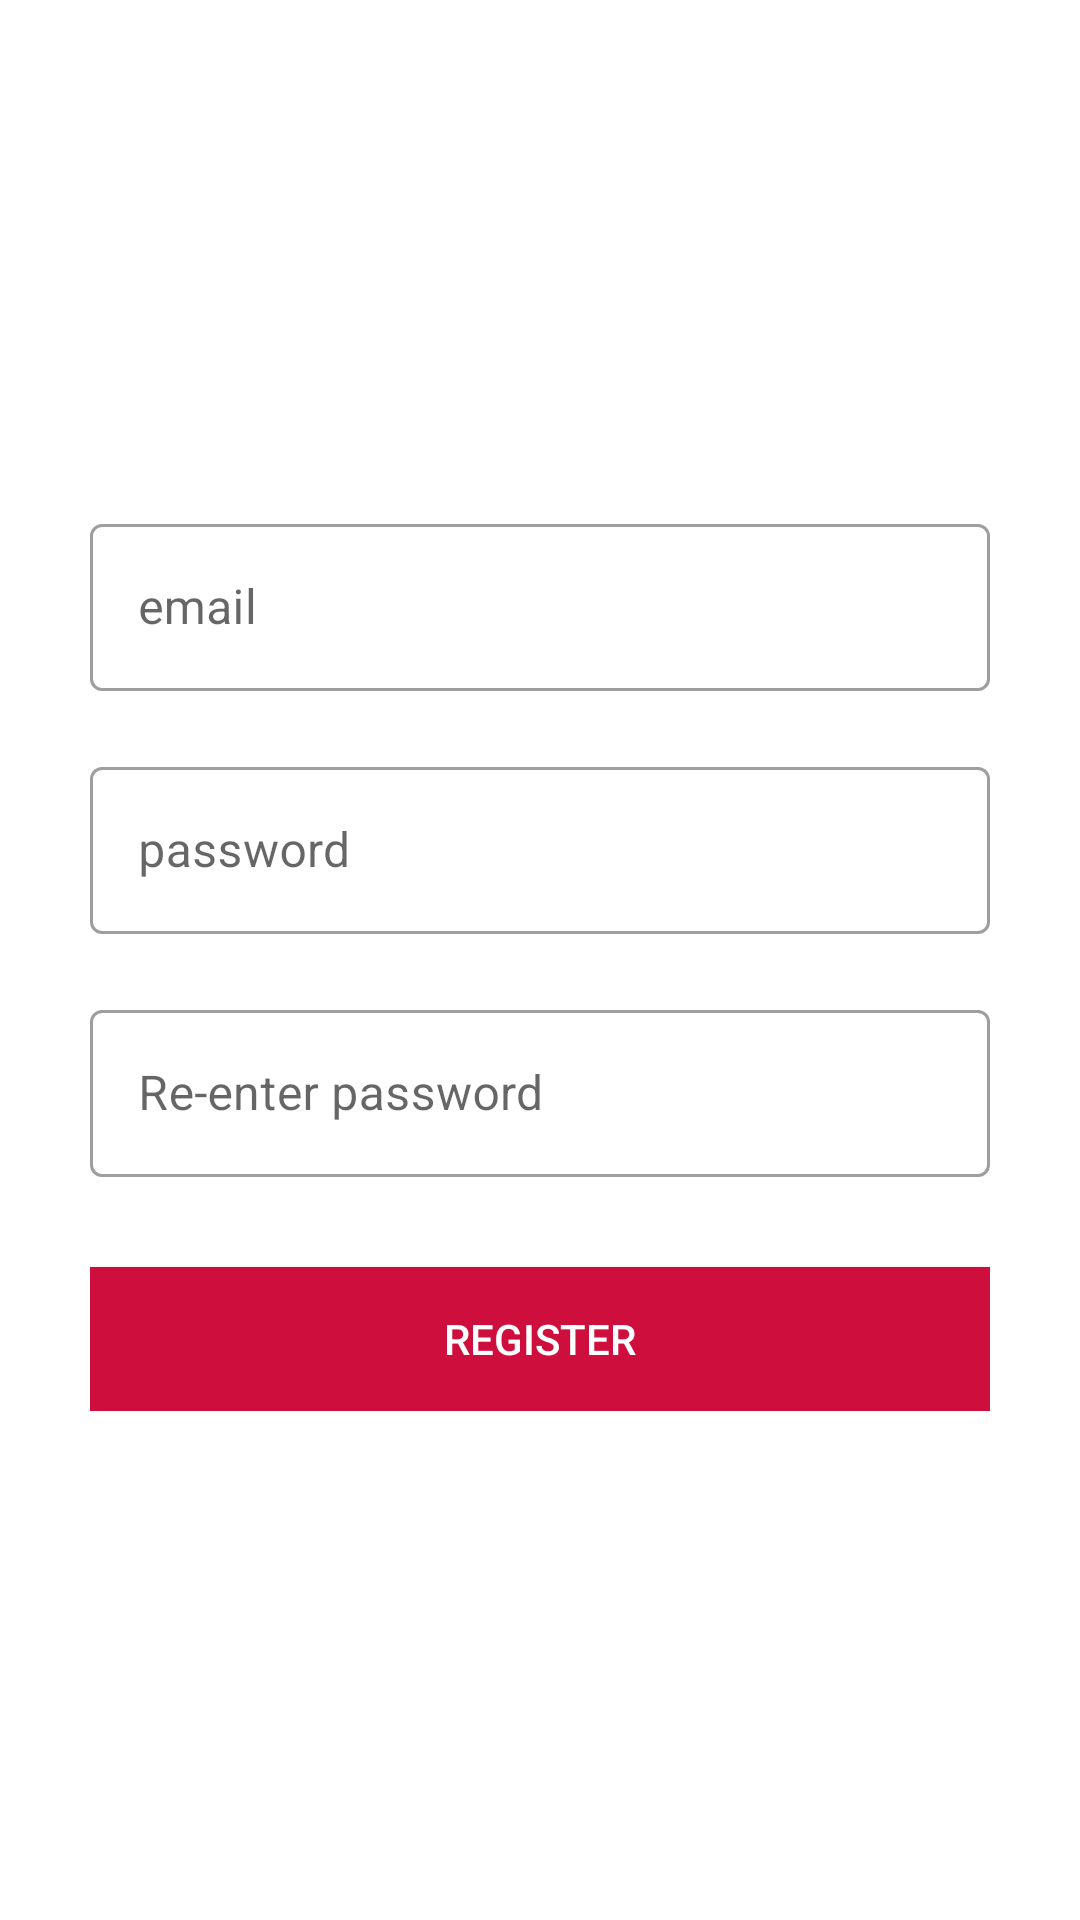

Layout XML and referenced resources for this Android screen:
<!-- AndroidManifest.xml: application theme AppTheme -->
<!-- res/layout/fragment_register.xml -->
<?xml version="1.0" encoding="utf-8"?>
<RelativeLayout xmlns:android="http://schemas.android.com/apk/res/android"
    android:layout_width="match_parent"
    android:layout_height="match_parent">

    <ScrollView xmlns:android="http://schemas.android.com/apk/res/android"
        android:layout_width="match_parent"
        android:layout_height="wrap_content"
        android:layout_centerVertical="true">

        <LinearLayout xmlns:android="http://schemas.android.com/apk/res/android"
            android:layout_width="match_parent"
            android:layout_height="match_parent"
            android:gravity="center"
            android:orientation="vertical">

            <LinearLayout
                android:layout_width="300dp"
                android:layout_height="wrap_content"
                android:orientation="vertical">



                <com.google.android.material.textfield.TextInputLayout
                    style="@style/Widget.MaterialComponents.TextInputLayout.OutlinedBox"
                    android:layout_width="match_parent"
                    android:layout_height="wrap_content">

                    <com.google.android.material.textfield.TextInputEditText
                        android:id="@+id/register_email"
                        android:layout_width="match_parent"
                        android:layout_height="wrap_content"
                        android:layout_marginTop="30dp"
                        android:ems="10"
                        android:hint="@string/email"
                        android:inputType="textPersonName" />


                </com.google.android.material.textfield.TextInputLayout>

                <com.google.android.material.textfield.TextInputLayout
                    style="@style/Widget.MaterialComponents.TextInputLayout.OutlinedBox"
                    android:layout_width="match_parent"
                    android:layout_height="wrap_content"
                    android:layout_marginTop="20dp">

                    <com.google.android.material.textfield.TextInputEditText
                        android:id="@+id/register_password"
                        android:layout_width="match_parent"
                        android:layout_height="wrap_content"
                        android:layout_marginTop="10dp"
                        android:ems="10"
                        android:hint="@string/password"
                        android:inputType="textPassword" />


                </com.google.android.material.textfield.TextInputLayout>

                <com.google.android.material.textfield.TextInputLayout
                    style="@style/Widget.MaterialComponents.TextInputLayout.OutlinedBox"
                    android:layout_width="match_parent"
                    android:layout_height="wrap_content"
                    android:layout_marginTop="20dp">

                    <com.google.android.material.textfield.TextInputEditText
                        android:id="@+id/register_password2"
                        android:layout_width="match_parent"
                        android:layout_height="wrap_content"
                        android:layout_marginTop="10dp"
                        android:ems="10"
                        android:hint="@string/re_password"
                        android:inputType="textPassword" />


                </com.google.android.material.textfield.TextInputLayout>


                <Button
                    android:id="@+id/register_submit_button"
                    android:layout_width="match_parent"
                    android:layout_height="wrap_content"
                    android:layout_marginTop="30dp"
                    android:background="@color/scarlet"
                    android:text="@string/register"
                    android:textColor="@color/white" />

            </LinearLayout>

        </LinearLayout>
    </ScrollView>
</RelativeLayout>
<!-- resources referenced by this layout -->
<resources>
  <color name="scarlet">#CE0F3D</color>
  <color name="white">#FFFFFF</color>
  <string name="email">email</string>
  <string name="password">password</string>
  <string name="re_password">Re-enter password</string>
  <string name="register">Register</string>
  <style name="AppTheme" parent="Theme.MaterialComponents.Light.NoActionBar">
          
          <item name="actionBarSize">48dip</item>
          <item name="colorPrimary">@color/scarlet</item>
          <item name="colorPrimaryDark">@color/scarlet</item>
          <item name="colorAccent">@color/colorAccent</item>
      </style>
  <color name="colorAccent">#D81B60</color>
</resources>
